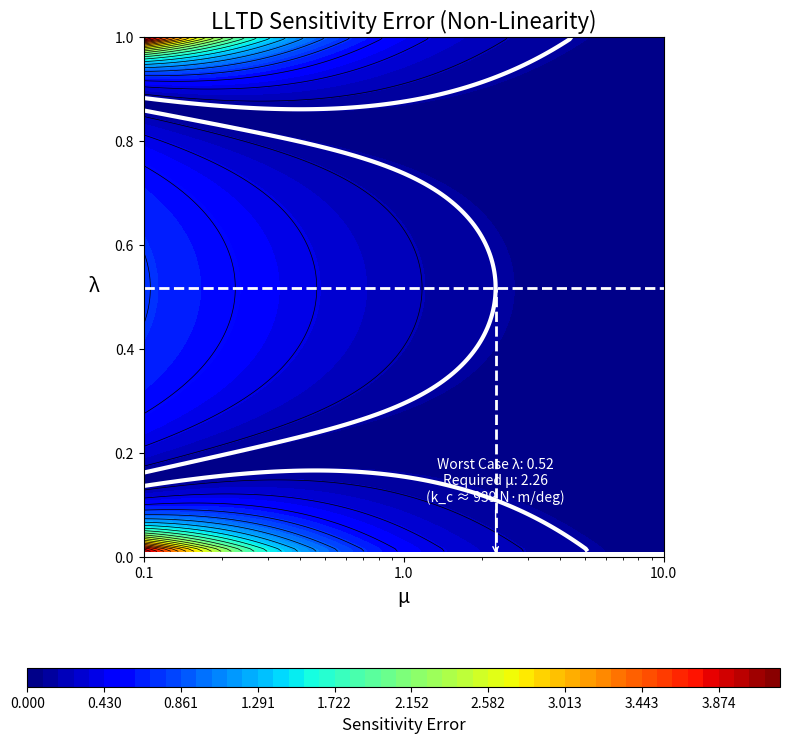

Recreate this plot in Python.
import numpy as np
import matplotlib.pyplot as plt
import matplotlib.ticker as ticker


def calculate_LLTD(l, mu, params):
    """
    Calculates the lateral load transfer proportion (chi) for a flexible chassis.
    """
    # Create a mask for the denominator to avoid division by zero
    denominator = l ** 2 - l - mu
    # Use a very small number where the denominator is zero
    denominator[denominator == 0] = 1e-9

    term1 = ((l ** 2 - (mu + 1) * l) / denominator) * (params['d_sF'] * params['m_sF']) / (params['h_G'] * params['m'])
    term2 = (mu * l / denominator) * (params['d_sR'] * params['m_sR']) / (params['h_G'] * params['m'])
    term3 = (params['z_F'] * params['m_sF']) / (params['h_G'] * params['m'])
    term4 = (params['z_uF'] * params['m_uF']) / (params['h_G'] * params['m'])

    return term1 - term2 + term3 + term4


def calculate_rigid_sensitivity(params):
    """
    Calculates the ideal sensitivity (d(chi_0)/d(lambda)) for a perfectly rigid chassis.
    This is a constant value, representing predictable tuning response.
    """
    term1_deriv = (params['d_sF'] * params['m_sF']) / (params['h_G'] * params['m'])
    term2_deriv = (params['d_sR'] * params['m_sR']) / (params['h_G'] * params['m'])

    # The correct limit of the derivative is A + B
    return term1_deriv + term2_deriv


def main():
    """Main function to generate the LLTD Sensitivity contour plot."""

    # --- Design Goal Parameters ---
    # Define the maximum acceptable non-linearity error for tunability
    sensitivity_error_threshold = 0.1  # Example: 10% maximum acceptable sensitivity error
    # Define the realistic operating range for your suspension setup
    target_lambda_range = [0.4, 0.6]  # e.g., from 40% to 60% front stiffness

    # --- Step 1: Define All Vehicle Parameters in a Single Dictionary ---
    vehicle_params = {
        # Geometric Parameters [m]
        'wheelbase': 1.55, 'a_s': 0.7525, 'h_G': 0.279, 'z_F': 0.115,
        'z_R': 0.165, 'd_sF': 0.150, 'd_sR': 0.130, 'z_uF': 0.12,
        # Mass Parameters [kg]
        'm': 310.0, 'm_uF': 12.0,
        # Stiffness Parameters [N·m/deg] - Fixed units
        'k_f': 240,
        'k_r': 176,
    }

    # --- Step 2: Perform Initial Calculations Based on Parameters ---
    total_unsprung_mass = vehicle_params['m_uF'] * 2
    total_sprung_mass = vehicle_params['m'] - total_unsprung_mass
    b_s = vehicle_params['wheelbase'] - vehicle_params['a_s']
    vehicle_params['m_sF'] = total_sprung_mass * b_s / vehicle_params['wheelbase']
    vehicle_params['m_sR'] = total_sprung_mass * vehicle_params['a_s'] / vehicle_params['wheelbase']
    total_roll_stiffness = vehicle_params['k_f'] + vehicle_params['k_r']

    # --- Step 3: Set up the Grid for the Contour Plot ---
    lambda_vals = np.linspace(0.01, 1, 200)
    mu_vals = np.logspace(-1, 1, 200)  # 0.1 to 10
    L, M = np.meshgrid(lambda_vals, mu_vals)

    # --- Step 4: Calculate the Sensitivity Error (Non-Linearity Error) ---
    chi_flexible = calculate_LLTD(L, M, vehicle_params)
    sensitivity_flexible = np.gradient(chi_flexible, lambda_vals, axis=1)
    sensitivity_rigid = calculate_rigid_sensitivity(vehicle_params)
    if sensitivity_rigid == 0:
        sensitivity_rigid = 1e-9
    sensitivity_error = np.abs(sensitivity_flexible - sensitivity_rigid) / np.abs(sensitivity_rigid)
    max_error_val = np.max(sensitivity_error)

    # --- Step 5: Generate the Plot ---
    fig, ax = plt.subplots(figsize=(8, 8))

    contour_filled = ax.contourf(M, L, sensitivity_error, levels=np.linspace(0, max_error_val, 50), cmap='jet')
    ax.contour(M, L, sensitivity_error, levels=np.linspace(0, max_error_val, 25), colors='black', linewidths=0.5)

    # --- Step 6: Find and Plot the "Sweet Spot" with a more robust method ---
    threshold_contour = ax.contour(M, L, sensitivity_error, levels=[sensitivity_error_threshold], colors='white',
                                   linewidths=3)

    worst_mu = 0.0
    worst_lambda = None

    for i in range(len(lambda_vals)):
        lambda_val = lambda_vals[i]
        if target_lambda_range[0] <= lambda_val <= target_lambda_range[1]:
            error_column = sensitivity_error[:, i]
            above_indices = np.where(error_column >= sensitivity_error_threshold)[0]
            if above_indices.size > 0:
                last_above_idx = above_indices[-1]
                if last_above_idx + 1 < len(mu_vals):
                    mu1, mu2 = mu_vals[last_above_idx], mu_vals[last_above_idx + 1]
                    err1, err2 = error_column[last_above_idx], error_column[last_above_idx + 1]
                    log_mu_interp = np.interp(sensitivity_error_threshold, [err2, err1], [np.log(mu2), np.log(mu1)])
                    mu_interp = np.exp(log_mu_interp)

                    if mu_interp > worst_mu:
                        worst_mu = mu_interp
                        worst_lambda = lambda_val

    # Highlight the target operating range
    ax.axhspan(target_lambda_range[0], target_lambda_range[1], color='white', alpha=0.15, zorder=0)

    if worst_mu > 0:
        kc_sweet_spot_deg = worst_mu * total_roll_stiffness

        ax.axhline(y=worst_lambda, color='white', linestyle='--', lw=2)
        ax.plot([worst_mu, worst_mu], [0, worst_lambda], color='white', linestyle='--', lw=2)
        ax.annotate(
            f'Worst Case λ: {worst_lambda:.2f}\nRequired μ: {worst_mu:.2f}\n(k_c ≈ {kc_sweet_spot_deg:.0f} N·m/deg)',
            xy=(worst_mu, 0), xytext=(worst_mu, 0.1),
            color='white', ha='center', va='bottom',
            arrowprops=dict(arrowstyle='->', color='white'))

    # --- Step 7: Styling ---
    ax.set_xscale('log')
    ax.set_xlabel('μ', fontsize=14)
    ax.set_ylabel('λ', fontsize=14, rotation=0, labelpad=15)
    ax.set_title('LLTD Sensitivity Error (Non-Linearity)', fontsize=16)
    ax.set_box_aspect(1)
    ax.set_xlim(0.1, 10)  # Ensure proper x-axis limits
    ax.set_ylim(0, 1)     # Standard y-axis limits

    ax.set_xticks([0.1, 1, 10])
    ax.xaxis.set_major_formatter(ticker.ScalarFormatter())
    ax.xaxis.set_minor_formatter(ticker.NullFormatter())

    cbar = fig.colorbar(contour_filled, ax=ax, orientation='horizontal', pad=0.15, aspect=40)
    cbar.set_label('Sensitivity Error', fontsize=12)

    plt.tight_layout()
    plt.show()


if __name__ == "__main__":
    main()